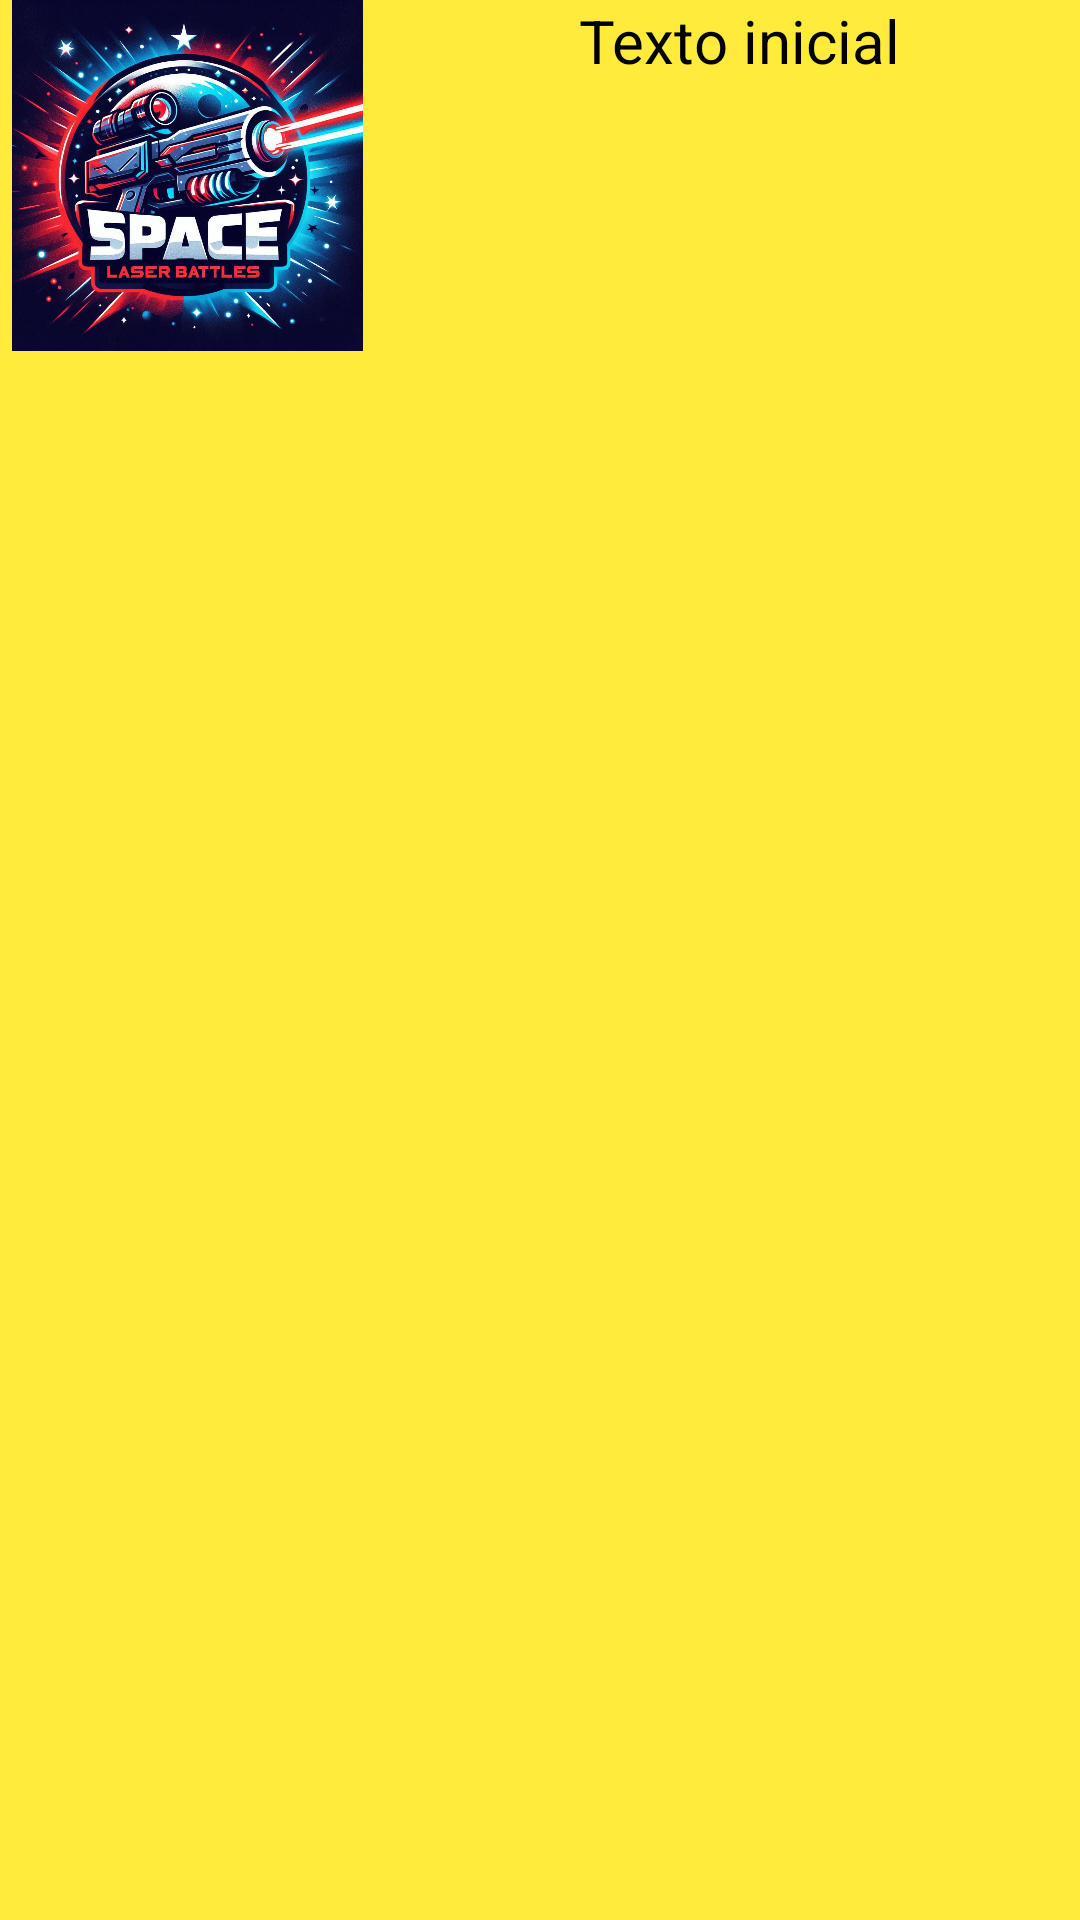

Produce the Android XML layout that renders to this screen, including the resource entries it uses.
<!-- AndroidManifest.xml: application theme Theme.Spacelasertag -->
<!-- res/layout/widget_layout.xml -->
<LinearLayout xmlns:android="http://schemas.android.com/apk/res/android"
    android:layout_width="match_parent"
    android:layout_height="wrap_content"
    android:background="#FFEB3B"
    android:orientation="horizontal"
    android:id="@+id/layoutlinear_widget">

    <ImageView
        android:id="@+id/logo_widget"
        android:layout_width="125dp"
        android:layout_height="117dp"
        android:layout_marginEnd="8dp"
        android:src="@drawable/logo" />

    <TextView
        android:id="@+id/texto_widget"
        android:layout_width="0dp"
        android:layout_height="wrap_content"
        android:layout_weight="1"
        android:gravity="center_vertical|center_horizontal"
        android:textSize="20sp"
        android:textColor="@color/black"
        android:text="Texto inicial"/>


</LinearLayout>
<!-- resources referenced by this layout -->
<resources>
  <color name="black">#FF000000</color>
  <!-- drawable logo: jpg bitmap (drawable, 194192 bytes) -->
  <style name="Theme.Spacelasertag" parent="Theme.MaterialComponents.DayNight.DarkActionBar">
          
          <item name="colorPrimary">@color/purple_500</item>
          <item name="colorPrimaryVariant">@color/purple_700</item>
          <item name="colorOnPrimary">@color/white</item>
          
          <item name="colorSecondary">@color/teal_200</item>
          <item name="colorSecondaryVariant">@color/teal_700</item>
          <item name="colorOnSecondary">@color/black</item>
          
          <item name="android:statusBarColor">?attr/colorPrimaryVariant</item>
          
      </style>
  <color name="purple_500">#FF6200EE</color>
  <color name="purple_700">#FF3700B3</color>
  <color name="white">#FFFFFFFF</color>
  <color name="teal_200">#FF03DAC5</color>
  <color name="teal_700">#FF018786</color>
</resources>
